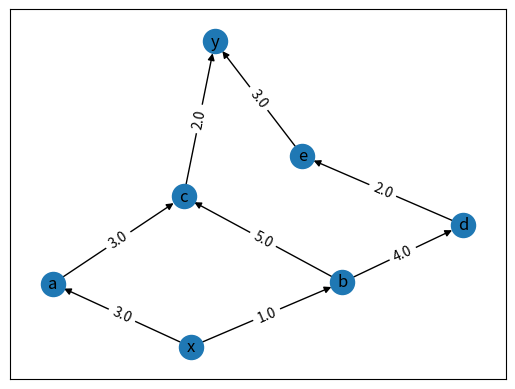

Here is the Python script that generated this plot:
# -*- coding: utf-8 -*-
"""
Created on Sat Aug  4 17:59:50 2018

@author: ty020
"""
import numpy as np
import networkx as nx
import matplotlib.pyplot as plt
#构建graph 
G = nx.DiGraph() 
G.add_edge('x','a', capacity=3.0) 
G.add_edge('x','b', capacity=1.0) 
G.add_edge('a','c', capacity=3.0) 
G.add_edge('b','c', capacity=5.0) 
G.add_edge('b','d', capacity=4.0) 
G.add_edge('d','e', capacity=2.0) 
G.add_edge('c','y', capacity=2.0) 
G.add_edge('e','y', capacity=3.0) 
pos=nx.spring_layout(G) 
 
#显示graph 
edge_labels = nx.get_edge_attributes(G,'capacity') 
nx.draw_networkx_nodes(G,pos) 
nx.draw_networkx_labels(G,pos) 
nx.draw_networkx_edges(G,pos) 
nx.draw_networkx_edge_labels(G, pos,edge_labels) 
plt.axis('on') 
plt.xticks([]) 
plt.yticks([]) 
plt.show() 
 
#求最大流 
flow_value, flow_dict = nx.maximum_flow(G, 'x', 'y') 
print("最大流值: ",flow_value) 
print("最大流流经途径: ",flow_dict) 
